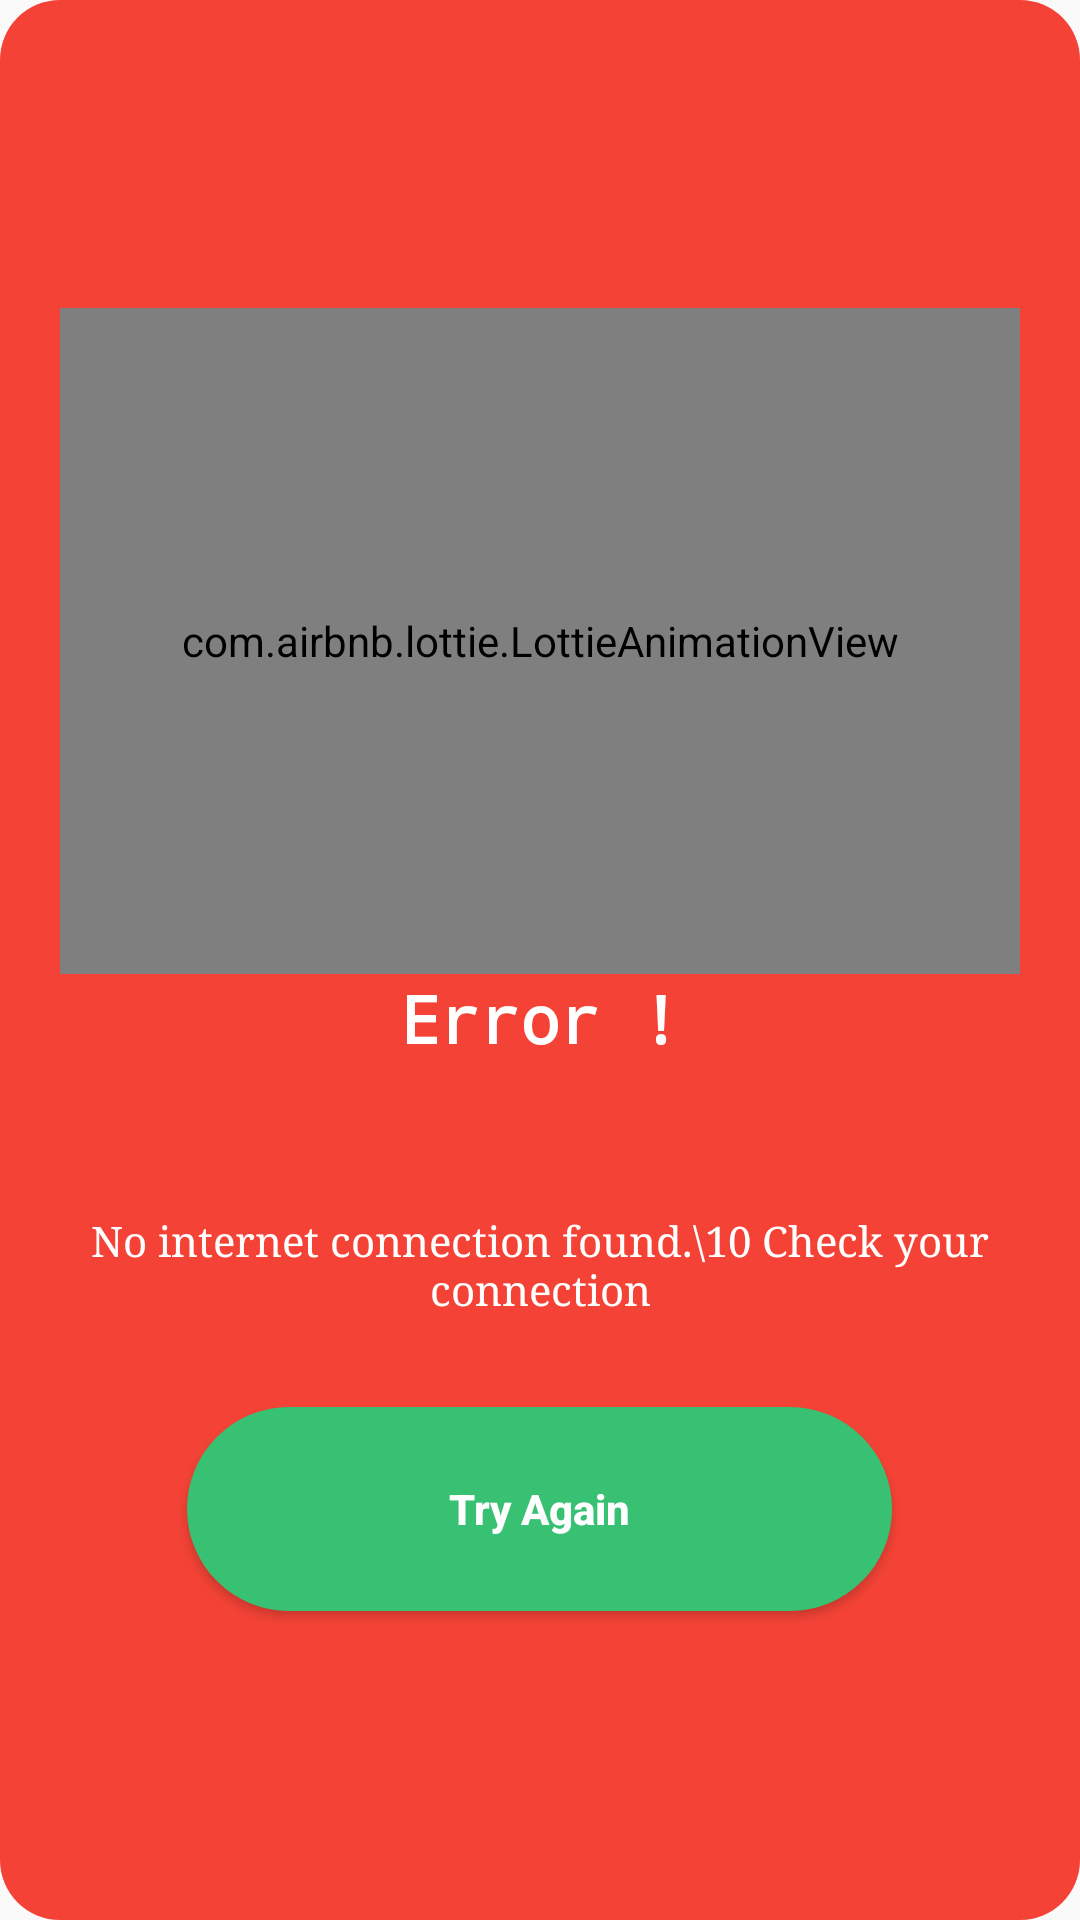

Layout XML and referenced resources for this Android screen:
<!-- AndroidManifest.xml: application theme Theme.QuranyApp -->
<!-- res/layout/alerter_dialog.xml -->
<?xml version="1.0" encoding="utf-8"?>
<LinearLayout xmlns:android="http://schemas.android.com/apk/res/android"
    xmlns:aapt="http://schemas.android.com/aapt"
    xmlns:app="http://schemas.android.com/apk/res-auto"
    android:layout_width="match_parent"
    android:layout_height="wrap_content"
    android:background="@drawable/bg_round"
    android:gravity="center"
    android:orientation="vertical"
    android:padding="20dp">

    <com.airbnb.lottie.LottieAnimationView
        android:id="@+id/animationView"
        android:layout_width="337dp"
        android:layout_height="222dp"
        app:layout_constraintBottom_toTopOf="@+id/surahRv"
        app:layout_constraintEnd_toEndOf="parent"
        app:layout_constraintStart_toStartOf="parent"
        app:layout_constraintTop_toTopOf="parent"
        app:lottie_autoPlay="true"
        app:lottie_loop="true"
        app:lottie_rawRes="@raw/internetno"/>

    <TextView
        android:layout_width="wrap_content"
        android:layout_height="wrap_content"
        android:fontFamily="monospace"
        android:text="Error !"
        android:textAppearance="@style/TextAppearance.AppCompat.Large"
        android:textColor="@android:color/white"
        android:textStyle="bold" />

    <TextView
        android:layout_width="wrap_content"
        android:layout_height="wrap_content"
        android:layout_marginTop="50dp"
        android:fontFamily="serif"
        android:text="No internet connection found.\10 Check your connection"
        android:textAlignment="center"
        android:textAppearance="@style/TextAppearance.AppCompat.Small"
        android:textColor="@android:color/white" />

    <Button
        android:id="@+id/bt_try_again"
        android:layout_width="235dp"
        android:layout_height="68dp"
        android:layout_marginTop="30dp"
        android:background="@drawable/button_bg"
        android:text="Try Again"
        android:textAllCaps="false"
        android:textColor="@android:color/white"
        android:textStyle="bold" />
</LinearLayout>
<!-- resources referenced by this layout -->
<resources>
  <!-- drawable bg_round (drawable-v24) -->
  <?xml version="1.0" encoding="utf-8"?>
  <shape xmlns:android="http://schemas.android.com/apk/res/android" xmlns:aapt="http://schemas.android.com/aapt
  " android:shape="rectangle">
      <solid android:color="#F44336"/>
      <corners android:radius="20dp"/>
  </shape>
  <!-- drawable button_bg (drawable-v24) -->
  <?xml version="1.0" encoding="utf-8"?>
  <shape xmlns:android="http://schemas.android.com/apk/res/android">
  
      <solid android:color="#38c172"/>
      <corners android:radius="555dp"/>
  
  </shape>
  <style name="Theme.QuranyApp" parent="Theme.AppCompat.DayNight.NoActionBar">
          
          <item name="colorPrimary">@color/purple_500</item>
          <item name="colorPrimaryVariant">@color/purple_700</item>
          <item name="colorOnPrimary">@color/white</item>
          
          <item name="colorSecondary">@color/teal_200</item>
          <item name="colorSecondaryVariant">@color/teal_700</item>
          <item name="colorOnSecondary">@color/black</item>
          
          <item name="android:statusBarColor" tools:targetApi="l">?attr/colorPrimaryVariant</item>
          
      </style>
  <color name="purple_500">#32c174</color>
  <color name="purple_700">#32c174</color>
  <color name="white">#FFFFFFFF</color>
  <color name="teal_200">#FF03DAC5</color>
  <color name="teal_700">#FF018786</color>
  <color name="black">#FF000000</color>
</resources>
